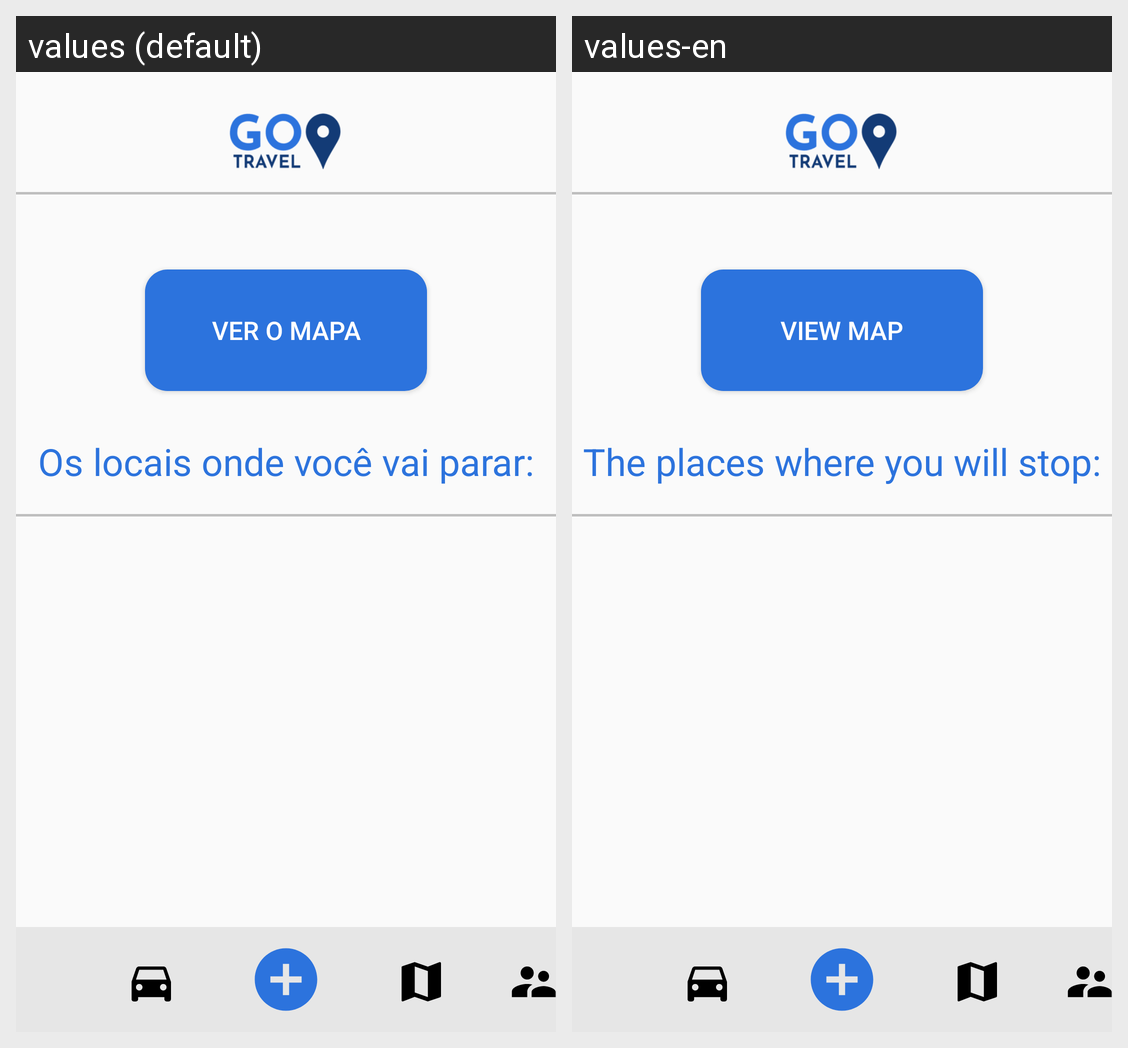

For this localized Android screen grid, give each drawn string resource with its value in every locale shown.
Android screen res/layout/activity_itinerario_screen.xml rendered under 2 locales, left to right: values (default), values-en. Device: Nexus 5 (rendered at 1080×1920; each locale shown at half size, 540×960, under a caption strip naming it); theme Theme.AppGo.
Strings drawn on this screen, with the default value and each locale's value (text and hints the layout hard-codes, and strings that could not be matched under every locale, appear in the picture but are not listed):

btn_iti_ver_o_mapa
  values: Ver o mapa
  values-en: View Map

txt_paradas
  values: Os locais onde você vai parar:
  values-en: The places where you will stop:
